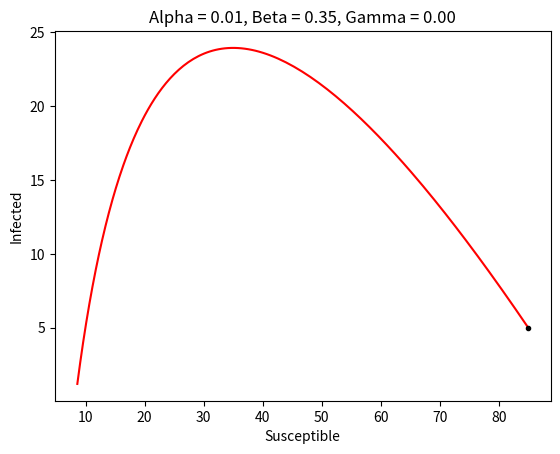
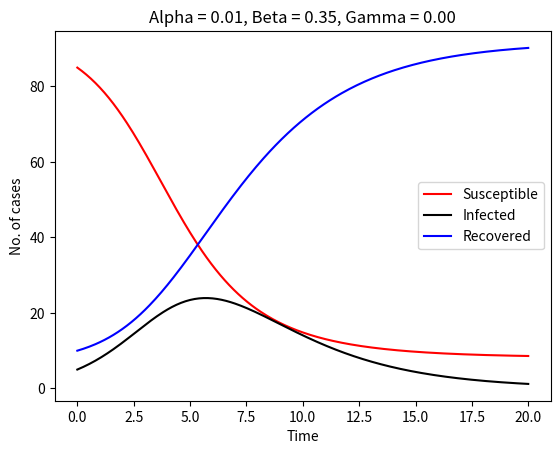

These figures' Python source, in order:
# Solving an autonomous system of ODEs using the RK4 method

import numpy as np
import matplotlib.pyplot as plt

def euler(f, t_start, x0, t_stop, n):
    h = (t_stop - t_start)/n
    t = [t_start]
    x = [x0]
    tn = t_start
    xn = x0

    for k in range(n):
        tn = tn + h
        xn = xn + h*f(tn,xn)
        t.append(tn)
        x.append(xn)
        
    return np.array(t), np.array(x)

def RK4(f, t_start, x0, t_stop, n):
    h = (t_stop - t_start)/n
    t = [t_start]
    x = [x0]
    tn = t_start
    xn = x0

    for k in range(n):
        k1 = f(tn,xn)
        k2 = f(tn + h/2,xn + h*k1/2)
        k3 = f(tn + h/2,xn + h*k2/2)
        k4 = f(tn + h,xn + h*k3)
        tn = tn + h
        xn = xn + h*(k1 + 2*(k2 + k3) + k4)/6
        t.append(tn)
        x.append(xn)

    return np.array(t), np.array(x)

# Time parameters
t_start = 0.0
t_stop  = 20.0
n       = 300

# Model parameters
alpha   = 0.01
beta    = 0.35
gamma   = 0.00
x10     = 85
x20     = 5
N       = 100

# Uden vaccine (Opg 2.3(a)) Ignorer gamme variablen
def f(t, x):
    return np.array([-alpha*x[0]*x[1],
                     alpha*x[0]*x[1] - beta*x[1]])


# Med vaccine (Opg 2.3(c)) 
# def f(t, x):
#    return np.array([-alpha*x[0]*x[1] - gamma*x[0],
#                     alpha*x[0]*x[1] - beta*x[1]])


# Numerical solution by RK4
tr, xr = RK4(f, t_start, np.array([x10, x20]), t_stop, n)

xr1 = xr[:,0]
xr2 = xr[:,1]
xr3 = N - xr1 - xr2

# Numerical solution by Euler
te, xe = euler(f, t_start, np.array([x10, x20]), t_stop, n)

xe1 = xe[:,0]
xe2 = xe[:,1]
xe3 = N - xe1 - xe2

# RK4 Plots
plt.figure()
plt.plot(xr1, xr2, 'r-', [x10], [x20], 'k.')
plt.xlabel('Susceptible')
plt.ylabel('Infected')
plt.title(f'Alpha = {alpha:0.2f}, Beta = {beta:0.2f}, Gamma = {gamma:0.2f}')
plt.show()

plt.figure()
plt.plot(tr, xr1, 'r-', tr, xr2, 'k-', tr, xr3, 'b-')
plt.xlabel('Time')
plt.ylabel('No. of cases')
plt.legend(['Susceptible', 'Infected', 'Recovered'])
plt.title(f'Alpha = {alpha:0.2f}, Beta = {beta:0.2f}, Gamma = {gamma:0.2f}')
plt.show()

# Euler Plots
# plt.figure()
# plt.plot(xe1, xe2, 'r-', [x10], [x20], 'k.')
# plt.xlabel('Susceptible')
# plt.ylabel('Infected')
# plt.title('Smittede og kan smittes Euler')
# plt.show()

# plt.figure()
# plt.plot(te, xe1, 'r-', te, xe2, 'k-', te, xe3, 'b-')
# plt.xlabel('Time')
# plt.ylabel('No. of cases')
# plt.legend(['Susceptible', 'Infected', 'Recovered'])
# plt.title('Kan smittes, smittede og immune Euler')
# plt.show()